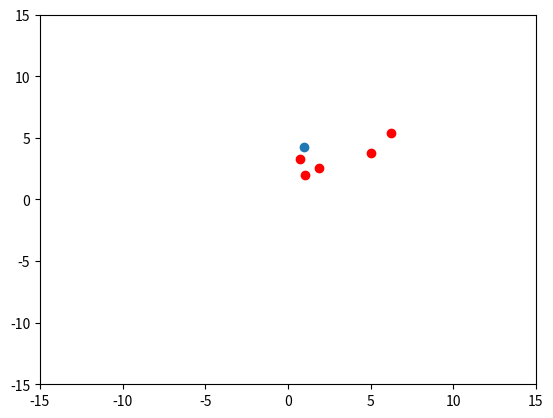

The script that saved this image: (Note: this script raises an exception after producing the figure.)
import random
import matplotlib.pyplot as plt
import math
import numpy as np

def distance(x0, y0, x1, y1):
	return math.sqrt((x0 - x1)**2 + (y0 - y1)**2)

def find_n_nearest(agent_idx, agent_pos, n_nearest):
	dis = []
	for i in range(num_agents):
		if (i != agent_idx):
			d = distance(agent_pos[agent_idx][0], agent_pos[agent_idx][1], agent_pos[i][0], agent_pos[i][1])
			dis.append(d)
	dis = np.asarray(dis)
	n_nearest_agents_idx = np.argsort(dis)[:n_nearest]
	return n_nearest_agents_idx

def find_lcm(agents_idx, agent_pos, n_nearest):
	x = 0
	y = 0
	for i in range(agents_idx.shape[0]):
		x += agent_pos[agents_idx[i]][0]
		y += agent_pos[agents_idx[i]][1]
	return [x/n_nearest, y/n_nearest]

def find_gcm(agent_pos):
	x = 0
	y = 0
	for i in range(num_agents):
		x += agent_pos[i][0]
		y += agent_pos[i][1]
	return [x/len(agent_pos), y/len(agent_pos)]	

def initialise_agents():
	agent_pos = []
	for i in range(num_agents):
		x = random.randint(0, grid_size-1)
		y = random.randint(0, grid_size-1)
		agent_pos.append([x, y])
	return agent_pos

def initialise_shepherd():
	return [random.randint(0, grid_size-1), random.randint(0, grid_size-1)]

def initialise_agent_velocities():
	vel = []
	for i in range(num_agents):
		vel.append([0, 0])
	return vel

def initialise_shepherd_velocity():
	return [0, 0]

def initialise_target_location():
	return [0, 0]

def normalize(vec):
	if (vec == [0, 0]):
		return vec
	else:
		norm = distance(vec[0], vec[1], 0, 0)
		return [vec[0]/norm, vec[1]/norm]

def plot(a_p, s_p):
	for i in range(len(a_p)):
		plt.scatter(x=a_p[i][0], y=a_p[i][1], c='r')
	plt.scatter(x=s_p[0], y=s_p[1])
	plt.xlim(-15, 15)
	plt.ylim(-15, 15)
	plt.savefig('./results/shepherding_model/' + str(count) + '.jpg')
	plt.close()

if (__name__ == '__main__'):
	num_agents = 5
	grid_size = 10
	n = 2
	rs = 3.5
	ra = 1
	c = 1
	rho_a = 1
	rho_s = 1
	m = 0.5
	f_n = 2.5
	shepherd_speed = 1

	agent_positions = initialise_agents()
	print ('Agent Positions = ', agent_positions)
	agent_velocities = initialise_agent_velocities()

	shepherd_position = initialise_shepherd()
	print ('Shepherd Position = ', shepherd_position)
	shepherd_velocity = initialise_shepherd_velocity()

	target_location = initialise_target_location()

	count = 0
	while True:

		print ('Agent Positions: ', agent_positions)
		print ('Agent Velocities: ', agent_velocities)
		print ('Shepherd Position: ', shepherd_position)
		print ('Shepherd Velocity: ', shepherd_velocity)
		print ('\n')

		agent_positions_temp = []
		agent_velocities_temp = []
		shepherd_position_temp = []
		shepherd_velocity_temp = []

		## Compute agent movements
		for current_agent in range(num_agents):

			n_nearest_neighbours = find_n_nearest(current_agent, agent_positions, n)
			neighbourhood_com = find_lcm(n_nearest_neighbours, agent_positions, n)
			C_cap = [neighbourhood_com[0] - agent_positions[current_agent][0], neighbourhood_com[1] - agent_positions[current_agent][1]]
			C_cap = normalize(C_cap)
			
			shepherd_distance = distance(shepherd_position[0], shepherd_position[1], agent_positions[current_agent][0], agent_positions[current_agent][1])
			if (shepherd_distance < rs):
				Rs = [agent_positions[current_agent][0] - shepherd_position[0], agent_positions[current_agent][1] - shepherd_position[1]]
				Rs = normalize(Rs)
			else:
				Rs = [0, 0]

			Ra = [0, 0]
			for j in range(num_agents):
				if (j != current_agent):
					d = distance(agent_positions[current_agent][0], agent_positions[current_agent][1], agent_positions[j][0], agent_positions[j][1])
					if (d < ra):
						Ra[0] += agent_positions[current_agent][0] - agent_positions[j][0]
						Ra[1] += agent_positions[current_agent][1] - agent_positions[j][1]
			Ra = normalize(Ra)

			F = [c*C_cap[0] + rho_s*Rs[0] + rho_a*Ra[0], c*C_cap[1] + rho_s*Rs[1] + rho_a*Ra[1]]
			a = [F[0] / m, F[1] / m]
			agent_velocities_temp.append([agent_velocities[current_agent][0] + a[0], agent_velocities[current_agent][1] + a[1]])
			s = [agent_velocities[current_agent][0] + 0.5*a[0], agent_velocities[current_agent][1] + 0.5*a[1]]

			agent_positions_temp.append([agent_positions[current_agent][0] + s[0], agent_positions[current_agent][1] + s[1]])

		## Decide shepherd action
		dis_from_agents = 0
		for agent in range(num_agents):
			d = distance(shepherd_position[0], shepherd_position[1], agent_positions[agent][0], agent_positions[agent][1])
			dis_from_agents = max(dis_from_agents, d)
		if (dis_from_agents < 3 * ra):
			shepherd_velocity_temp = [0, 0]
		else:
			gcom = find_gcm(agent_positions)
			dis_from_gcom = 0
			agent_farthest_from_gcom = 0
			for a in range(num_agents):
				d = distance(gcom[0], gcom[1], agent_positions[a][0], agent_positions[a][1])
				if (d > dis_from_gcom):
					dis_from_gcom = d
					agent_farthest_from_gcom = a
			if (dis_from_gcom < f_n):
				###### doubt
				Pd = [gcom[0] + 0.5*(gcom[0] - target_location[0]), gcom[1] + 0.5*(gcom[1] - target_location[1])]
				shepherd_velocity_temp = [Pd[0] - shepherd_position[0], Pd[1] - shepherd_position[1]]
				shepherd_velocity_temp = shepherd_speed * normalize(shepherd_velocity_temp)
			else:
				###### doubt
				Pc = [agent_positions[agent_farthest_from_gcom][0] + 0.1*(agent_positions[agent_farthest_from_gcom][0] - gcom[0]), agent_positions[agent_farthest_from_gcom][1] + 0.1*(agent_positions[agent_farthest_from_gcom][1] - gcom[1])]
				shepherd_velocity_temp = [Pc[0] - shepherd_position[0], Pc[1] - shepherd_position[1]]
				shepherd_velocity_temp = shepherd_speed * normalize(shepherd_velocity_temp)

		shepherd_position_temp = [shepherd_velocity_temp[0] + shepherd_position[0], shepherd_velocity_temp[1] + shepherd_position[1]]

		agent_positions = agent_positions_temp
		agent_velocities = agent_velocities_temp
		shepherd_position = shepherd_position_temp
		shepherd_velocity = shepherd_velocity_temp

		plot(agent_positions, shepherd_position)
		count += 1

		if (count == 10):
			break







